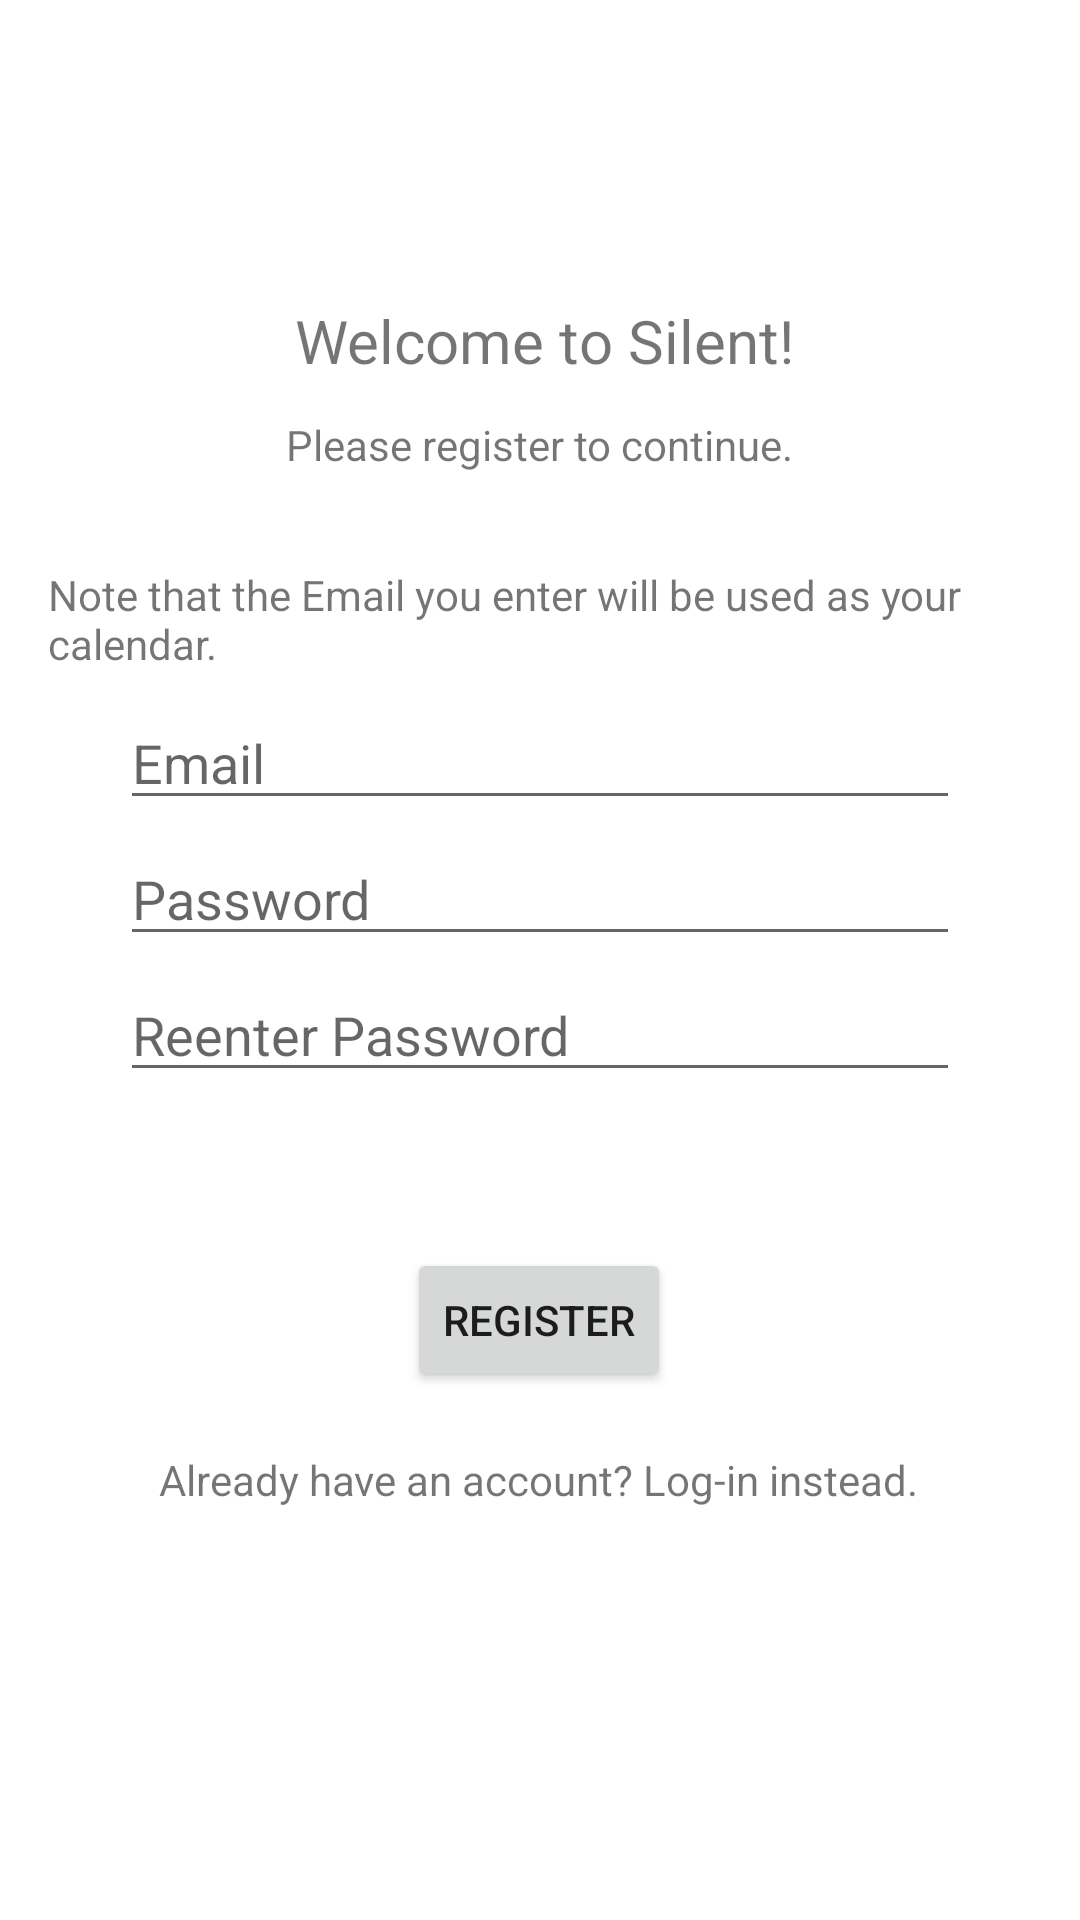

Write the Android layout XML for this screen, with the resource values it uses.
<!-- AndroidManifest.xml: application theme Theme.Silent_ver_1 -->
<!-- res/layout/fragment_register.xml -->
<?xml version="1.0" encoding="utf-8"?>
<androidx.constraintlayout.widget.ConstraintLayout xmlns:android="http://schemas.android.com/apk/res/android"
    xmlns:app="http://schemas.android.com/apk/res-auto"
    xmlns:tools="http://schemas.android.com/tools"
    android:id="@+id/container"
    android:layout_width="match_parent"
    android:layout_height="match_parent"
    android:paddingLeft="@dimen/fragment_horizontal_margin"
    android:paddingTop="@dimen/fragment_vertical_margin"
    android:paddingRight="@dimen/fragment_horizontal_margin"
    android:paddingBottom="@dimen/fragment_vertical_margin"
    tools:context=".ui.user.UserFragment">

    <EditText
        android:id="@+id/password2"
        android:layout_width="0dp"
        android:layout_height="wrap_content"
        android:layout_marginStart="24dp"
        android:layout_marginTop="4dp"
        android:layout_marginEnd="24dp"
        android:hint="@string/prompt_re_password"
        android:imeActionLabel="@string/action_log_in_short"
        android:imeOptions="actionDone"
        android:inputType="textPassword"
        android:selectAllOnFocus="true"
        app:layout_constraintEnd_toEndOf="parent"
        app:layout_constraintStart_toStartOf="parent"
        app:layout_constraintTop_toBottomOf="@+id/password" />

    <Button
        android:id="@+id/registerBtn"
        android:layout_width="wrap_content"
        android:layout_height="wrap_content"
        android:layout_gravity="start"
        android:layout_marginStart="48dp"
        android:layout_marginTop="52dp"
        android:layout_marginEnd="48dp"
        android:enabled="true"
        android:onClick="btnRegister"
        android:text="@string/action_register"
        app:layout_constraintEnd_toEndOf="parent"
        app:layout_constraintHorizontal_bias="0.497"
        app:layout_constraintStart_toStartOf="parent"
        app:layout_constraintTop_toBottomOf="@+id/password2" />

    <EditText
        android:id="@+id/email"
        android:layout_width="0dp"
        android:layout_height="wrap_content"
        android:layout_marginStart="24dp"
        android:layout_marginTop="216dp"
        android:layout_marginEnd="24dp"
        android:hint="@string/prompt_email"
        android:inputType="textEmailAddress"
        android:selectAllOnFocus="true"
        app:layout_constraintEnd_toEndOf="parent"
        app:layout_constraintStart_toStartOf="parent"
        app:layout_constraintTop_toTopOf="parent" />

    <EditText
        android:id="@+id/password"
        android:layout_width="0dp"
        android:layout_height="wrap_content"
        android:layout_marginStart="24dp"
        android:layout_marginTop="4dp"
        android:layout_marginEnd="24dp"
        android:hint="@string/prompt_password"
        android:imeActionLabel="@string/action_log_in_short"
        android:imeOptions="actionDone"
        android:inputType="textPassword"
        android:selectAllOnFocus="true"
        app:layout_constraintEnd_toEndOf="parent"
        app:layout_constraintStart_toStartOf="parent"
        app:layout_constraintTop_toBottomOf="@+id/email" />

    <TextView
        android:id="@+id/textView3"
        android:layout_width="wrap_content"
        android:layout_height="wrap_content"
        android:layout_marginBottom="8dp"
        android:text="Note that the Email you enter will be used as your calendar."
        app:layout_constraintBottom_toTopOf="@+id/email"
        app:layout_constraintEnd_toEndOf="parent"
        app:layout_constraintHorizontal_bias="0.372"
        app:layout_constraintStart_toStartOf="parent" />

    <TextView
        android:id="@+id/welcomeText"
        android:layout_width="wrap_content"
        android:layout_height="wrap_content"
        android:layout_marginTop="84dp"
        android:text="Welcome to Silent!"
        android:textSize="20sp"
        app:layout_constraintEnd_toEndOf="parent"
        app:layout_constraintHorizontal_bias="0.51"
        app:layout_constraintStart_toStartOf="parent"
        app:layout_constraintTop_toTopOf="parent" />

    <TextView
        android:layout_width="wrap_content"
        android:layout_height="wrap_content"
        android:text="Please register to continue."
        app:layout_constraintBottom_toTopOf="@+id/textView3"
        app:layout_constraintEnd_toEndOf="parent"
        app:layout_constraintStart_toStartOf="parent"
        app:layout_constraintTop_toBottomOf="@+id/welcomeText"
        app:layout_constraintVertical_bias="0.271" />

    <ProgressBar
        android:id="@+id/loading"
        android:layout_width="wrap_content"
        android:layout_height="wrap_content"
        android:layout_gravity="center"
        android:layout_marginStart="32dp"
        android:layout_marginTop="64dp"
        android:layout_marginEnd="32dp"
        android:layout_marginBottom="64dp"
        android:visibility="gone"
        app:layout_constraintBottom_toBottomOf="parent"
        app:layout_constraintEnd_toEndOf="@+id/password"
        app:layout_constraintStart_toStartOf="@+id/password"
        app:layout_constraintTop_toTopOf="parent"
        app:layout_constraintVertical_bias="0.3" />

    <TextView
        android:id="@+id/log_in_Btn"
        android:layout_width="wrap_content"
        android:layout_height="wrap_content"
        android:text="Already have an account? Log-in instead."
        app:layout_constraintBottom_toBottomOf="parent"
        app:layout_constraintEnd_toEndOf="parent"
        app:layout_constraintHorizontal_bias="0.496"
        app:layout_constraintStart_toStartOf="parent"
        app:layout_constraintTop_toBottomOf="@+id/registerBtn"
        app:layout_constraintVertical_bias="0.139" />

</androidx.constraintlayout.widget.ConstraintLayout>
<!-- resources referenced by this layout -->
<resources>
  <dimen name="fragment_horizontal_margin">16dp</dimen>
  <dimen name="fragment_vertical_margin">16dp</dimen>
  <string name="action_log_in_short">Log in</string>
  <string name="action_register">Register</string>
  <string name="prompt_email">Email</string>
  <string name="prompt_password">Password</string>
  <string name="prompt_re_password">Reenter Password</string>
  <style name="Theme.Silent_ver_1" parent="Theme.MaterialComponents.DayNight.DarkActionBar">
          
          <item name="colorPrimary">@color/purple_500</item>
          <item name="colorPrimaryVariant">@color/purple_700</item>
          <item name="colorOnPrimary">@color/white</item>
          
          <item name="colorSecondary">@color/teal_200</item>
          <item name="colorSecondaryVariant">@color/teal_700</item>
          <item name="colorOnSecondary">@color/black</item>
          
          <item name="android:statusBarColor" tools:targetApi="l">?attr/colorPrimaryVariant</item>
          
      </style>
  <color name="purple_500">#083b78</color>
  <color name="purple_700">#062b57</color>
  <color name="white">#FFFFFFFF</color>
  <color name="teal_200">#FF03DAC5</color>
  <color name="teal_700">#FF018786</color>
  <color name="black">#FF000000</color>
</resources>
